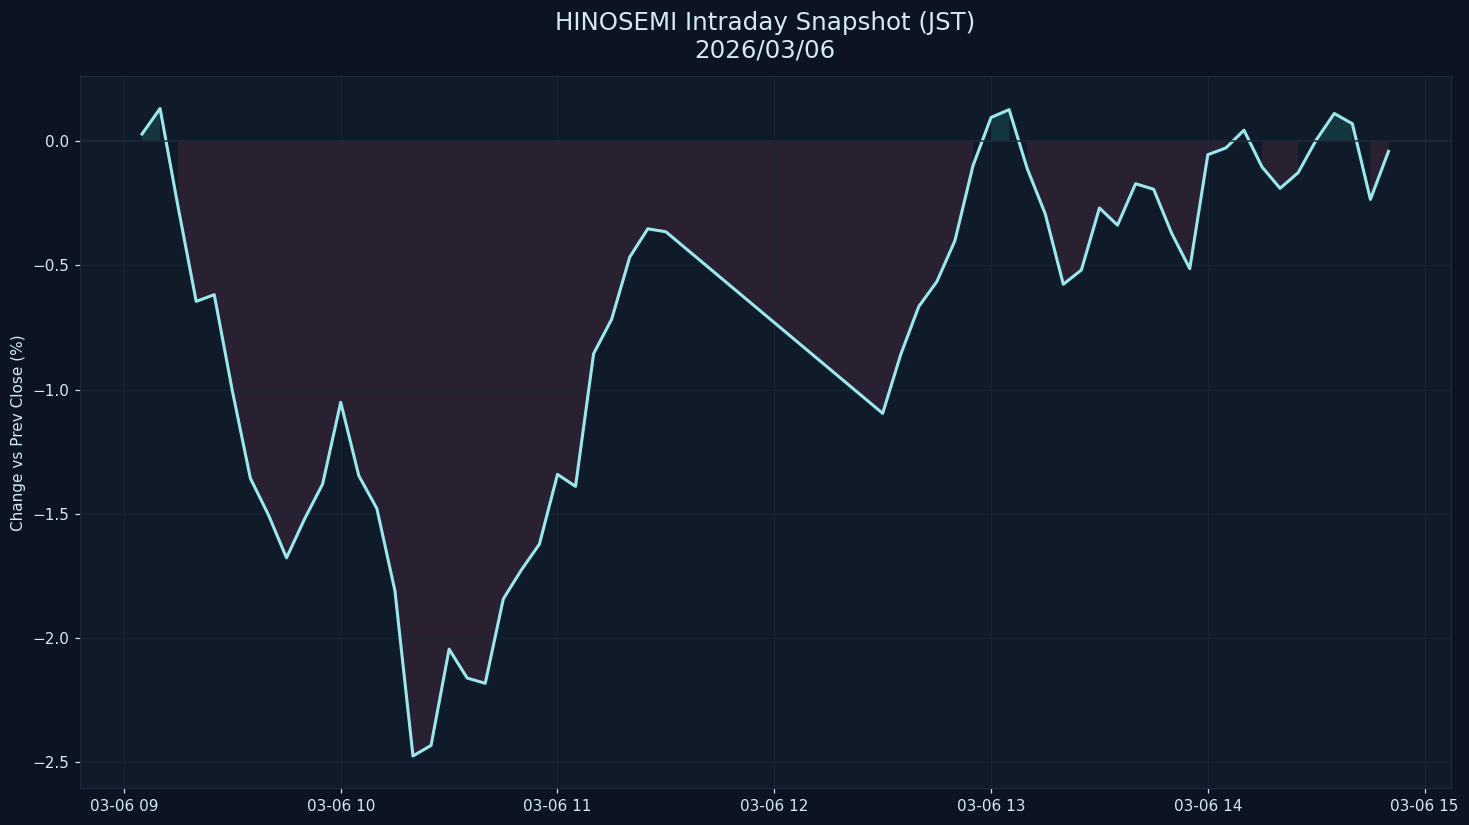

Data behind this chart, as committed beside it:
datetime_jst, pct
2026-03-06 09:05:00+09:00, 0.0283
2026-03-06 09:10:00+09:00, 0.1311
2026-03-06 09:15:00+09:00, -0.2661
2026-03-06 09:20:00+09:00, -0.6449
2026-03-06 09:25:00+09:00, -0.618
2026-03-06 09:30:00+09:00, -1.004
2026-03-06 09:35:00+09:00, -1.357
2026-03-06 09:40:00+09:00, -1.504
2026-03-06 09:45:00+09:00, -1.677
2026-03-06 09:50:00+09:00, -1.52
2026-03-06 09:55:00+09:00, -1.38
2026-03-06 10:00:00+09:00, -1.051
2026-03-06 10:05:00+09:00, -1.346
2026-03-06 10:10:00+09:00, -1.478
2026-03-06 10:15:00+09:00, -1.809
2026-03-06 10:20:00+09:00, -2.474
2026-03-06 10:25:00+09:00, -2.432
2026-03-06 10:30:00+09:00, -2.044
2026-03-06 10:35:00+09:00, -2.16
2026-03-06 10:40:00+09:00, -2.182
2026-03-06 10:45:00+09:00, -1.842
2026-03-06 10:50:00+09:00, -1.725
2026-03-06 10:55:00+09:00, -1.622
2026-03-06 11:00:00+09:00, -1.341
2026-03-06 11:05:00+09:00, -1.389
2026-03-06 11:10:00+09:00, -0.8552
2026-03-06 11:15:00+09:00, -0.7163
2026-03-06 11:20:00+09:00, -0.4666
2026-03-06 11:25:00+09:00, -0.353
2026-03-06 11:30:00+09:00, -0.3649
2026-03-06 12:30:00+09:00, -1.095
2026-03-06 12:35:00+09:00, -0.8588
2026-03-06 12:40:00+09:00, -0.6654
2026-03-06 12:45:00+09:00, -0.5654
2026-03-06 12:50:00+09:00, -0.4008
2026-03-06 12:55:00+09:00, -0.09915
2026-03-06 13:00:00+09:00, 0.09507
2026-03-06 13:05:00+09:00, 0.1265
2026-03-06 13:10:00+09:00, -0.1102
2026-03-06 13:15:00+09:00, -0.293
2026-03-06 13:20:00+09:00, -0.576
2026-03-06 13:25:00+09:00, -0.5187
2026-03-06 13:30:00+09:00, -0.2691
2026-03-06 13:35:00+09:00, -0.3384
2026-03-06 13:40:00+09:00, -0.1716
2026-03-06 13:45:00+09:00, -0.1939
2026-03-06 13:50:00+09:00, -0.3711
2026-03-06 13:55:00+09:00, -0.5132
2026-03-06 14:00:00+09:00, -0.05482
2026-03-06 14:05:00+09:00, -0.02763
2026-03-06 14:10:00+09:00, 0.04365
2026-03-06 14:15:00+09:00, -0.1041
2026-03-06 14:20:00+09:00, -0.1901
2026-03-06 14:25:00+09:00, -0.127
2026-03-06 14:30:00+09:00, 0.004483
2026-03-06 14:35:00+09:00, 0.1111
2026-03-06 14:40:00+09:00, 0.06982
2026-03-06 14:45:00+09:00, -0.2347
2026-03-06 14:50:00+09:00, -0.04142
